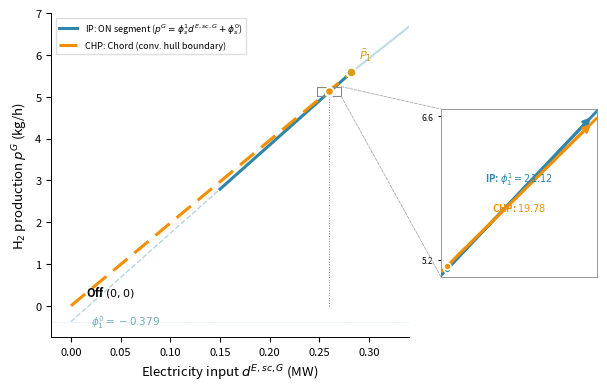

Recreate this plot in Python. (Note: this script raises an exception after producing the figure.)
import matplotlib
matplotlib.use('Agg')
import matplotlib.pyplot as plt
from matplotlib.patches import ConnectionPatch
import numpy as np

# ── Colors ──
C_IP   = '#2E86AB'   # Blue
C_CHP  = '#F18F01'   # Orange
C_OFF  = '#000000'   # Black
C_BP   = '#d4a017'   # Yellow
C_GAP  = '#c0392b'   # Red

# ── Parameters ──
P_MIN = 0.15
BP1 = 0.2823
a1, b1 = 21.12, -0.379
a2, b2 = 18.82, 0.270
DISPATCH = 0.260

seg1 = lambda p: a1 * p + b1
seg2 = lambda p: a2 * p + b2
chord_slope = seg1(BP1) / BP1
chord = lambda p: chord_slope * p

# ── Figure ──
fig, ax = plt.subplots(figsize=(6.5, 4.0))
fig.subplots_adjust(left=0.10, right=0.65, top=0.96, bottom=0.15)

# ── Convex hull fill (no legend) ──
p_fill = np.linspace(P_MIN, BP1, 100)
ax.fill_between(p_fill, seg1(p_fill), chord(p_fill),
                color=C_CHP, alpha=0.06, zorder=1)
p_tri_x = [0, P_MIN, P_MIN, 0]
p_tri_y = [0, chord(P_MIN), seg1(P_MIN), 0]
ax.fill(p_tri_x, p_tri_y, color=C_CHP, alpha=0.03, zorder=1)

# ── Segment 1 extension (dashed) ──
p_ext = np.linspace(0, P_MIN, 50)
ax.plot(p_ext, seg1(p_ext), color=C_IP, linewidth=1.0,
        linestyle='--', alpha=0.35, zorder=2)

# ── ON curve: segment 1 ──
p_s1 = np.linspace(P_MIN, BP1, 100)
ax.plot(p_s1, seg1(p_s1), color=C_IP, linewidth=2.2, zorder=3,
        label=r'IP: ON segment ($p^G = \phi_s^1 d^{E,sc,G} + \phi_s^0$)')

# ── ON curve: segment 2 (lighter) ──
p_s2 = np.linspace(BP1, 0.36, 60)
ax.plot(p_s2, seg2(p_s2), color=C_IP, linewidth=1.5, alpha=0.3, zorder=3)

# ── Chord ──
p_ch = np.linspace(0, BP1, 100)
ax.plot(p_ch, chord(p_ch), color=C_CHP, linewidth=2.2,
        linestyle=(0, (6, 3)), zorder=3,
        label=r'CHP: Chord (conv. hull boundary)')

# ── OFF point ──
# ax.plot(0, 0, 'o', color=C_OFF, markersize=5, zorder=5,
#         markeredgecolor='white', markeredgewidth=1.5)
ax.annotate(r'Off $(0,0)$', xy=(0, 0), xytext=(0.015, 0.25),
            fontsize=8, color=C_OFF, fontweight='bold')

# ── Negative intercept ──
# ax.plot(0, b1, 'x', color=C_IP, markersize=5, zorder=4, markeredgewidth=1.8)
ax.annotate(r'$\phi_1^0 = -0.379$', xy=(0, b1),

            xytext=(0.02, b1), fontsize=7.5, color=C_IP, alpha=0.7, va='center')
ax.axhline(y=b1, color=C_IP, linewidth=0.5, linestyle=':', alpha=0.25, zorder=1)

# ── Segment boundary ──
ax.plot(BP1, seg1(BP1), 'o', color=C_BP, markersize=7, zorder=5,
        markeredgecolor='white', markeredgewidth=1.5)
ax.annotate(r'$\bar{P}_1$',
            xy=(BP1, seg1(BP1)), xytext=(BP1 + 0.008, seg1(BP1) + 0.3),
            fontsize=8, color=C_BP, fontweight='bold')

# ── Dispatch points ──
y_ip = seg1(DISPATCH)
y_chp = chord(DISPATCH)
ax.plot([DISPATCH, DISPATCH], [0, y_chp + 0.1],
        color='#888', linewidth=0.7, linestyle=':', zorder=2)
ax.plot(DISPATCH, y_ip, 'o', color=C_IP, markersize=6, zorder=5,
        markeredgecolor='white', markeredgewidth=1.3)
ax.plot(DISPATCH, y_chp, 'o', color=C_CHP, markersize=6, zorder=5,
        markeredgecolor='white', markeredgewidth=1.3)

# (gap shown in inset)

# ── Main axes ──
ax.set_xlim(-0.02, 0.34)
ax.set_ylim(-0.75, 7.0)
ax.set_xlabel(r'Electricity input $d^{E,sc,G}$ (MW)', fontsize=9.5)
ax.set_ylabel(r'H$_2$ production $p^G$ (kg/h)', fontsize=9.5)
ax.spines['top'].set_visible(False)
ax.spines['right'].set_visible(False)
ax.spines['left'].set_linewidth(0.7)
ax.spines['bottom'].set_linewidth(0.7)
ax.tick_params(labelsize=8)
ax.legend(fontsize=6.5, loc='upper left', framealpha=0.95,
          edgecolor='#ddd', fancybox=False)

# ══════════════════════════════════════════════════════════
# INSET in right margin, compact
# ══════════════════════════════════════════════════════════
axins = fig.add_axes([0.70, 0.30, 0.24, 0.42])

inset_arrow_len = 0.07
inset_xmin = DISPATCH - 0.003
inset_xmax = DISPATCH + inset_arrow_len + 0.003
inset_p = np.linspace(inset_xmin, inset_xmax, 200)

axins.plot(inset_p, seg1(inset_p), color=C_IP, linewidth=2.0, zorder=3)
axins.plot(inset_p, chord(inset_p), color=C_CHP, linewidth=2.0,
           linestyle=(0, (5, 2.5)), zorder=3)

# Fill gap
axins.fill_between(inset_p, seg1(inset_p), chord(inset_p),
                   color=C_GAP, alpha=0.08, zorder=1)

# Tip coordinates
tip_x = DISPATCH + inset_arrow_len
tip_ip_y = y_ip + a1 * inset_arrow_len
tip_chp_y = y_chp + chord_slope * inset_arrow_len

# Arrows
axins.annotate('', xy=(tip_x, tip_ip_y),
               xytext=(DISPATCH, y_ip),
               arrowprops=dict(arrowstyle='->', color=C_IP, lw=2.2,
                               shrinkA=0, shrinkB=0))
axins.annotate('', xy=(tip_x, tip_chp_y),
               xytext=(DISPATCH, y_chp),
               arrowprops=dict(arrowstyle='->', color=C_CHP, lw=2.2,
                               shrinkA=0, shrinkB=0))

# Points
axins.plot(DISPATCH, y_ip, 'o', color=C_IP, markersize=5, zorder=5,
           markeredgecolor='white', markeredgewidth=1.2)
axins.plot(DISPATCH, y_chp, 'o', color=C_CHP, markersize=5, zorder=5,
           markeredgecolor='white', markeredgewidth=1.2)

# Labels at midpoint of arrows
mid_x = DISPATCH + inset_arrow_len * 0.5
mid_ip_y = y_ip + a1 * inset_arrow_len * 0.5
mid_chp_y = y_chp + chord_slope * inset_arrow_len * 0.5
axins.text(mid_x, mid_ip_y + 0.06,
           r'IP: $\phi_1^1 = 21.12$',
           fontsize=7, color=C_IP, fontweight='bold', va='bottom', ha='center')
axins.text(mid_x, mid_chp_y - 0.06,
           r'CHP: $19.78$',
           fontsize=7, color=C_CHP, fontweight='bold', va='top', ha='center')

# Inset config
axins.set_xlim(inset_xmin, inset_xmax)
axins.set_ylim(min(y_ip, y_chp) - 0.08, max(tip_ip_y, tip_chp_y) + 0.08)
axins.set_xticks([])
axins.set_yticks([5.2, 6.6])
axins.yaxis.set_major_formatter(plt.FormatStrFormatter('%.1f'))
axins.tick_params(labelsize=6, length=2)
axins.set_facecolor('white')
for sp in axins.spines.values():
    sp.set_linewidth(0.6)
    sp.set_edgecolor('#888')

# ── Zoom box on main plot ──
rect_x0, rect_x1 = DISPATCH - 0.012, DISPATCH + 0.012
rect_y0, rect_y1 = min(y_ip, y_chp) - 0.1, max(y_ip, y_chp) + 0.1
rect = plt.Rectangle((rect_x0, rect_y0), rect_x1 - rect_x0, rect_y1 - rect_y0,
                      linewidth=0.8, edgecolor='#888', facecolor='none', zorder=4)
ax.add_patch(rect)

con1 = ConnectionPatch(xyA=(rect_x1, rect_y1), coordsA=ax.transData,
                       xyB=(0, 1), coordsB=axins.transAxes,
                       color='#aaa', linewidth=0.6, linestyle='--')
con2 = ConnectionPatch(xyA=(rect_x1, rect_y0), coordsA=ax.transData,
                       xyB=(0, 0), coordsB=axins.transAxes,
                       color='#aaa', linewidth=0.6, linestyle='--')
fig.add_artist(con1)
fig.add_artist(con2)

# plt.tight_layout()
plt.savefig('/mnt/f/github_projects/energy_community/results_csuG0/convex_hull_geometry_pwl.pdf',
            dpi=300, bbox_inches='tight')
plt.savefig('/mnt/f/github_projects/energy_community/results_csuG0/convex_hull_geometry_pwl.png',
            dpi=300, bbox_inches='tight')
print("Done.")
